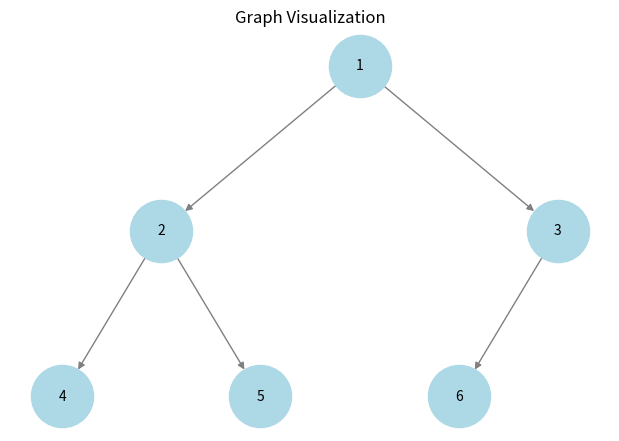
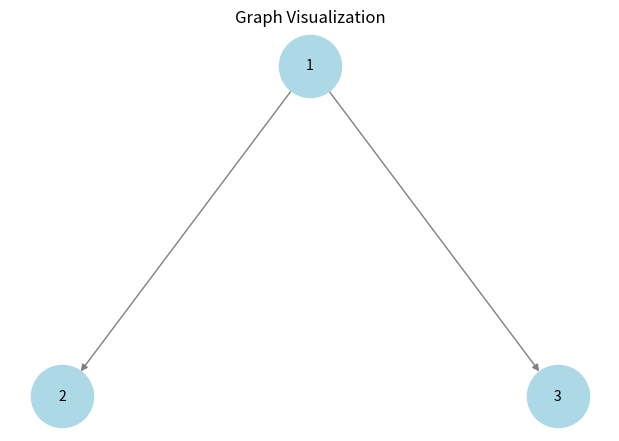
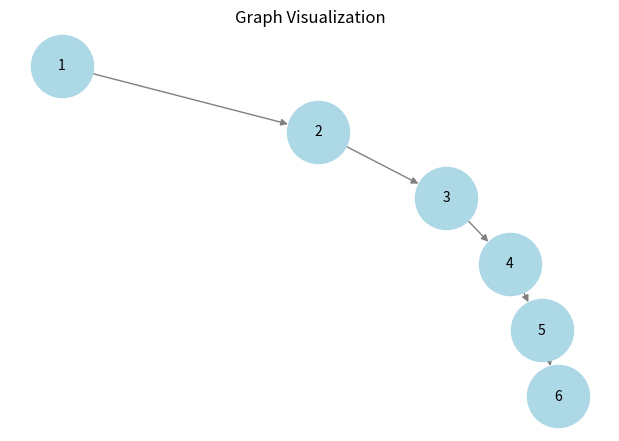
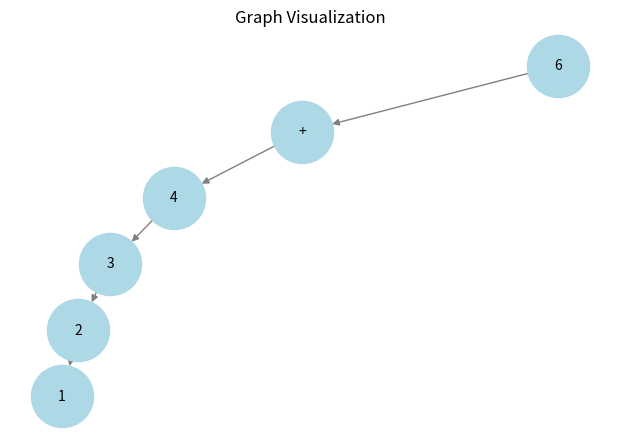
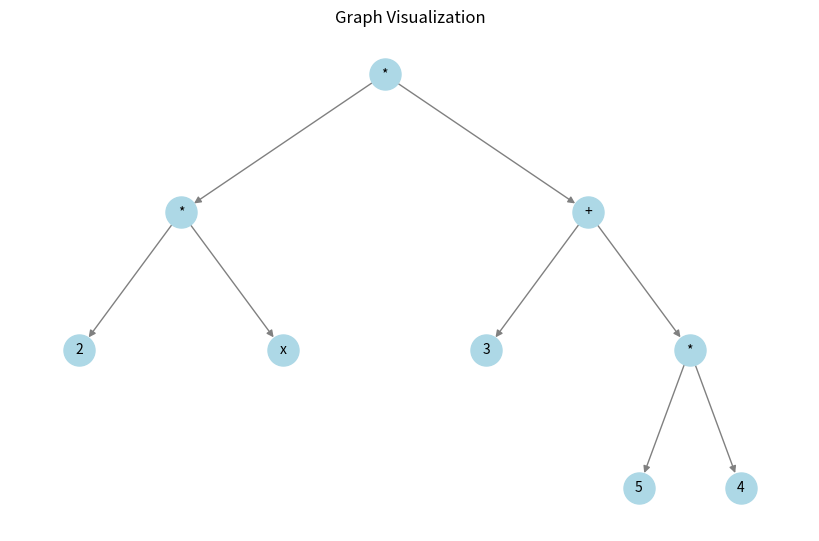

Source code (Python) for these figures, in order:
import re
import networkx as nx
import matplotlib.pyplot as plt
from collections import deque
from io import BytesIO
import base64
def solve(input1, input2, choice):
    class Node:
        def __init__(self, value):
            self.value = value
            self.left = None
            self.right = None

    #1
    def build_tree_from_input(input):
        """Builds a binary tree from level-order user input."""
        values = input.split() #("Enter node values in level order (use 'None' for empty nodes, space-separated): ").split()
        
        if not values or values[0] == 'None':
            return None, {}

        root = Node(int(values[0]))
        queue = deque([root])
        i = 1
        nodes = {int(values[0]): root}  # Map values to nodes

        while i < len(values):
            current = queue.popleft()

            # Left child
            if values[i] != 'None':
                current.left = Node(int(values[i]))
                nodes[int(values[i])] = current.left
                queue.append(current.left)
            i += 1

            # Right child
            if i < len(values) and values[i] != 'None':
                current.right = Node(int(values[i]))
                nodes[int(values[i])] = current.right
                queue.append(current.right)
            i += 1

        return root, nodes

    # 2. LEFT-CHILD RIGHT-CHILD TABLE METHOD
    def build_tree_from_table(input_data):
        """Builds a binary tree from left-child right-child table."""
        node_map = {}  
        edges = []  
        root_value = None  

        print("Building tree with predefined inputs...")

        for line in input_data:
            try:
                node, left, right = line.split()
                if node not in node_map:
                    node_map[node] = Node(node)
                if root_value is None:
                    root_value = node  

                if left != '0':
                    if left not in node_map:
                        node_map[left] = Node(left)
                    node_map[node].left = node_map[left]
                    edges.append((node, left))

                if right != '0':
                    if right not in node_map:
                        node_map[right] = Node(right)
                    node_map[node].right = node_map[right]
                    edges.append((node, right))
            except Exception as e:
                print(f"Error processing input: {e}")
                break

        return node_map[root_value], edges  # Return root and edges for drawing

    # 3. BUILD TREE FROM PREORDER & INORDER
    def build_tree_from_pre_in(preorder, inorder):
        if not preorder or not inorder:
            return None

        root_value = preorder.pop(0)
        root = Node(root_value)
        index = inorder.index(root_value)

        root.left = build_tree_from_pre_in(preorder, inorder[:index])
        root.right = build_tree_from_pre_in(preorder, inorder[index+1:])
        return root

    # 4. BUILD TREE FROM POSTORDER & INORDER
    def build_tree_from_post_in(postorder, inorder):
        if not postorder or not inorder:
            return None

        root_value = postorder.pop()
        root = Node(root_value)
        index = inorder.index(root_value)

        root.right = build_tree_from_post_in(postorder, inorder[index+1:])
        root.left = build_tree_from_post_in(postorder, inorder[:index])
        return root

    # 5. TREE TRAVERSALS
    def preorder_traversal(root):
        return [root.value] + preorder_traversal(root.left) + preorder_traversal(root.right) if root else []

    def inorder_traversal(root):
        return inorder_traversal(root.left) + [root.value] + inorder_traversal(root.right) if root else []

    def postorder_traversal(root):
        return postorder_traversal(root.left) + postorder_traversal(root.right) + [root.value] if root else []

    # 7. DRAW TREE
    def add_edges(graph, root, pos, x=0, y=0, level=1):
        """Recursively add edges for visualization."""
        if root:
            pos[root.value] = (x, y)
            if root.left:
                graph.add_edge(root.value, root.left.value)
                add_edges(graph, root.left, pos, x - 1 / 2**level, y - 1, level + 1)
            if root.right:
                graph.add_edge(root.value, root.right.value)
                add_edges(graph, root.right, pos, x + 1 / 2**level, y - 1, level + 1)

    def draw_tree(root):
        """Draws the binary tree."""
        graph = nx.DiGraph()
        pos = {}
        add_edges(graph, root, pos)
        plt.figure(figsize=(6, 4))
        nx.draw(graph, pos, with_labels=True, node_size=2000, node_color="lightblue", font_size=10, edge_color="gray")
        plt.title("Graph Visualization")
        img_buf = BytesIO()
        plt.savefig(img_buf, format='png')
        img_buf.seek(0)
        img_data = base64.b64encode(img_buf.getvalue()).decode('utf-8')
        print(img_data)
        plt.close()
        return img_data
        #plt.show()

    def tokenize(expression):
        """Tokenizes an expression, handling implicit multiplication."""
        expression = expression.replace(" ", "")
        
        # Handle implicit multiplication: 3(x+y) → 3*(x+y)
        expression = re.sub(r'(\d)([a-zA-Z(])', r'\1*\2', expression)
        expression = re.sub(r'(\))(\d|[a-zA-Z])', r'\1*\2', expression)

        # Tokenize: Match numbers, variables, operators, and parentheses
        tokens = re.findall(r'\d+|[a-zA-Z]+|[+\-*/^()]', expression)
        
        print("Tokenized Expression:", tokens)
        return tokens

    def precedence(op):
        """Returns precedence of operators."""
        return {'+': 1, '-': 1, '*': 2, '/': 2, '^': 3}.get(op, 0)

    def to_postfix(tokens):
        """Converts infix expression to postfix notation (Reverse Polish Notation)."""
        output = []
        stack = []

        for token in tokens:
            if token.isalnum():  # Operand (number or variable)
                output.append(token)
            elif token == '(':
                stack.append(token)
            elif token == ')':
                while stack and stack[-1] != '(':
                    output.append(stack.pop())
                stack.pop()  # Remove '('
            else:  # Operator
                while stack and precedence(stack[-1]) >= precedence(token):
                    output.append(stack.pop())
                stack.append(token)

        while stack:
            output.append(stack.pop())

        print("Postfix Expression:", output)
        return output

    def build_expression_tree(postfix_tokens):
        """Builds an expression tree from postfix notation."""
        stack = []

        for token in postfix_tokens:
            node = Node(token)

            if token in "+-*/^":  # Operator
                if len(stack) < 2:
                    print(f"Error: Not enough operands for operator '{token}'")
                    return None

                node.right = stack.pop()  # First pop is right child
                node.left = stack.pop()   # Second pop is left child

            stack.append(node)

        if len(stack) != 1:
            print("Error: Invalid postfix expression. Stack:", [n.value for n in stack])
            return None

        print("Expression tree successfully built!")
        return stack[0]


    def print_tree(node, level=0, side="Root"):
        """Recursively prints the tree structure."""
        if node:
            print("  " * level + f"{side}: {node.value}")
            print_tree(node.left, level + 1, "L")
            print_tree(node.right, level + 1, "R")

    def add_edges2(graph, node, pos, node_ids, x=0, y=0, level=1, x_spacing=1.5):
        """Recursively adds edges to the graph and positions nodes uniquely."""
        if node:
            node_id = node_ids[node]  # Get the unique ID for this node
            pos[node_id] = (x, y)  # Assign position
            
            if node.left:
                left_id = node_ids[node.left]
                graph.add_edge(node_id, left_id)
                add_edges2(graph, node.left, pos, node_ids, x - x_spacing / (2 ** level), y - 1, level + 1, x_spacing)

            if node.right:
                right_id = node_ids[node.right]
                graph.add_edge(node_id, right_id)
                add_edges2(graph, node.right, pos, node_ids, x + x_spacing / (2 ** level), y - 1, level + 1, x_spacing)

    def draw_expression_tree(root):
        """Draws the binary expression tree with correct alignment."""
        if not root:
            print("No tree to draw.")
            return

        graph = nx.DiGraph()
        pos = {}

        # Assign unique node identifiers using their object reference
        node_ids = {}
        def assign_ids(node, count=[0]):  # Use a mutable default argument to keep track
            if node:
                node_ids[node] = f"{node.value}_{count[0]}"  # Create a unique ID
                count[0] += 1
                assign_ids(node.left, count)
                assign_ids(node.right, count)

        assign_ids(root)  # Assign unique IDs before drawing

        add_edges2(graph, root, pos, node_ids)

        # Create a mapping for labels, stripping the unique ID from display
        labels = {node_ids[n]: n.value for n in node_ids}

        plt.figure(figsize=(8, 5))
        nx.draw(graph, pos, labels=labels, 
                with_labels=True, node_size=500, node_color="lightblue", 
                font_size=10, edge_color="gray")

        print("Displaying expression tree...")
        plt.title("Graph Visualization")
        img_buf = BytesIO()
        plt.savefig(img_buf, format='png')
        img_buf.seek(0)
        img_data = base64.b64encode(img_buf.getvalue()).decode('utf-8')
        print(img_data)
        plt.close()
        return img_data
        #plt.show(block=True)

    if choice == 1:
        root, nodes = build_tree_from_input(input1)
    elif choice == 2:
        root, nodes = build_tree_from_table(input1)
    elif choice == 3:
        preorder = input1.split() # ("Enter Preorder Traversal: ").split()
        inorder = input2.split() # ("Enter Inorder Traversal: ").split()
        root = build_tree_from_pre_in(preorder, inorder)
        nodes = {}  # Traversal methods don't track child nodes
    elif choice == 4:
        postorder = input1.split() # ("Enter Preorder Traversal: ").split()
        inorder = input2.split() # ("Enter Inorder Traversal: ").split()
        root = build_tree_from_post_in(postorder, inorder)
        nodes = {}  # Traversal methods don't track child nodes
    elif choice == 5:
        tokens = tokenize(input1)
        postfix_tokens = to_postfix(tokens)
        root = build_expression_tree(postfix_tokens)
        if root:
            print("\nExpression Tree Structure:")
            #print_tree(root)  # Debugging: Print tree structure
            draw_expression_tree(root)
        else:
            print("Failed to build expression tree.")
        #root, nodes = build_tree_from_input2(input1)
    else:
        print("Invalid choice.")
        return

    if root:
        print("\nBinary Tree Constructed! Visualizing...\n")
        if choice != 5:
            draw_tree(root)

        print("Preorder Traversal:", preorder_traversal(root))
        print("Inorder Traversal:", inorder_traversal(root))
        print("Postorder Traversal:", postorder_traversal(root))

        # if nodes:
        #     child_array = generate_child_array(nodes)
        #     print("\nLeft Child - Right Child Array Representation:")
        #     print(" Node | Left Child | Right Child ")
        #     print("-------------------------------")
        #     for row in child_array:
        #         print(f"  {row[0]:^4} |    {row[1]:^7}  |    {row[2]:^7}  ")
    else:
        print("Tree is empty.")

#-----------Example Inputs------------
emptyInput = ""
input1 = "1 2 3 4 5 6"
input2 = [
    "1 2 3",
    "2 0 0",
    "3 0 0"
]
input3_1 = "1 2 3 4 5 6"
input3_2 = "1 2 3 4 5 6"
input4_1 = "1 2 3 4 + 6"
input4_2 = "1 2 3 4 + 6"
input5 = "2*x*(3+5*4)"
solve(input1, emptyInput, choice = 1)
solve(input2, emptyInput, choice = 2)
solve(input3_1, input3_2, choice = 3)
solve(input4_1, input4_2, choice = 4)
solve(input5, emptyInput, choice = 5)


# ------------------NOTES-------------------
    # Helper functions for parsing the expression
    # def is_operator(c):
    #     return c in '+-*/^'

    # def precedence(op):
    #     if op in ('+', '-'):
    #         return 1
    #     if op in ('*', '/'):
    #         return 2
    #     if op == '^':
    #         return 3
    #     return 0

    # def infix_to_postfix(expression):
    #     """Converts an infix expression to a postfix expression."""
    #     stack = []
    #     postfix = []
    #     for char in expression:
    #         if char.isdigit():
    #             postfix.append(char)
    #         elif char == '(':
    #             stack.append(char)
    #         elif char == ')':
    #             while stack and stack[-1] != '(':
    #                 postfix.append(stack.pop())
    #             stack.pop()  # Pop '('
    #         elif is_operator(char):
    #             while (stack and precedence(stack[-1]) >= precedence(char)):
    #                 postfix.append(stack.pop())
    #             stack.append(char)
        
    #     while stack:
    #         postfix.append(stack.pop())
        
    #     return postfix

    # def build_expression_tree(postfix):
    #     """Builds an expression tree from the postfix expression."""
    #     stack = []
    #     for char in postfix:
    #         if char.isdigit():
    #             stack.append(Node(char))
    #         elif is_operator(char):
    #             right = stack.pop()
    #             left = stack.pop()
    #             node = Node(char)
    #             node.left = left
    #             node.right = right
    #             stack.append(node)
        
    #     return stack[-1]  # The root of the expression tree

    # 1. LEVEL ORDER INPUT METHOD
    # def build_tree_from_input2(input_data):
    #     """Builds a binary expression tree from a mathematical expression."""
    #     expression = input_data #("Enter a mathematical expression (use space between operators and operands): ")
        
    #     # Remove spaces and handle invalid characters
    #     #expression = ''.join(expression.split())
        
    #     if not expression:
    #         return None, {}
        
        

    #     # Convert to postfix notation
    #     #postfix = infix_to_postfix(expression)
        
    #     # Build the tree from postfix
    #     #root = build_expression_tree(postfix)
        
    #     return root, {}

# if __name__ == "__main__":
#     main()


    # 8. MAIN PROGRAM
    #def main():
        # print("Choose Input Method:")
        # print("1. Level-Order Input")
        # print("2. Left-Child Right-Child Table")
        # print("3. Preorder & Inorder")
        # print("4. Postorder & Inorder")
        # print("5. Mathematical Expression Input")

        #choice = int(input("Enter choice (1/2/3/4/5): "))


    # # 6. GENERATE LEFT-CHILD RIGHT-CHILD TABLE
    # def generate_child_array(nodes):
    #     """Generates the left child-right child representation."""
    #     sorted_keys = sorted(nodes.keys())
    #     child_array = []

    #     for key in sorted_keys:
    #         node = nodes[key]
    #         left = node.left.value if node.left else 0  # 0 represents NULL
    #         right = node.right.value if node.right else 0
    #         child_array.append((key, left, right))

    #     return child_array
